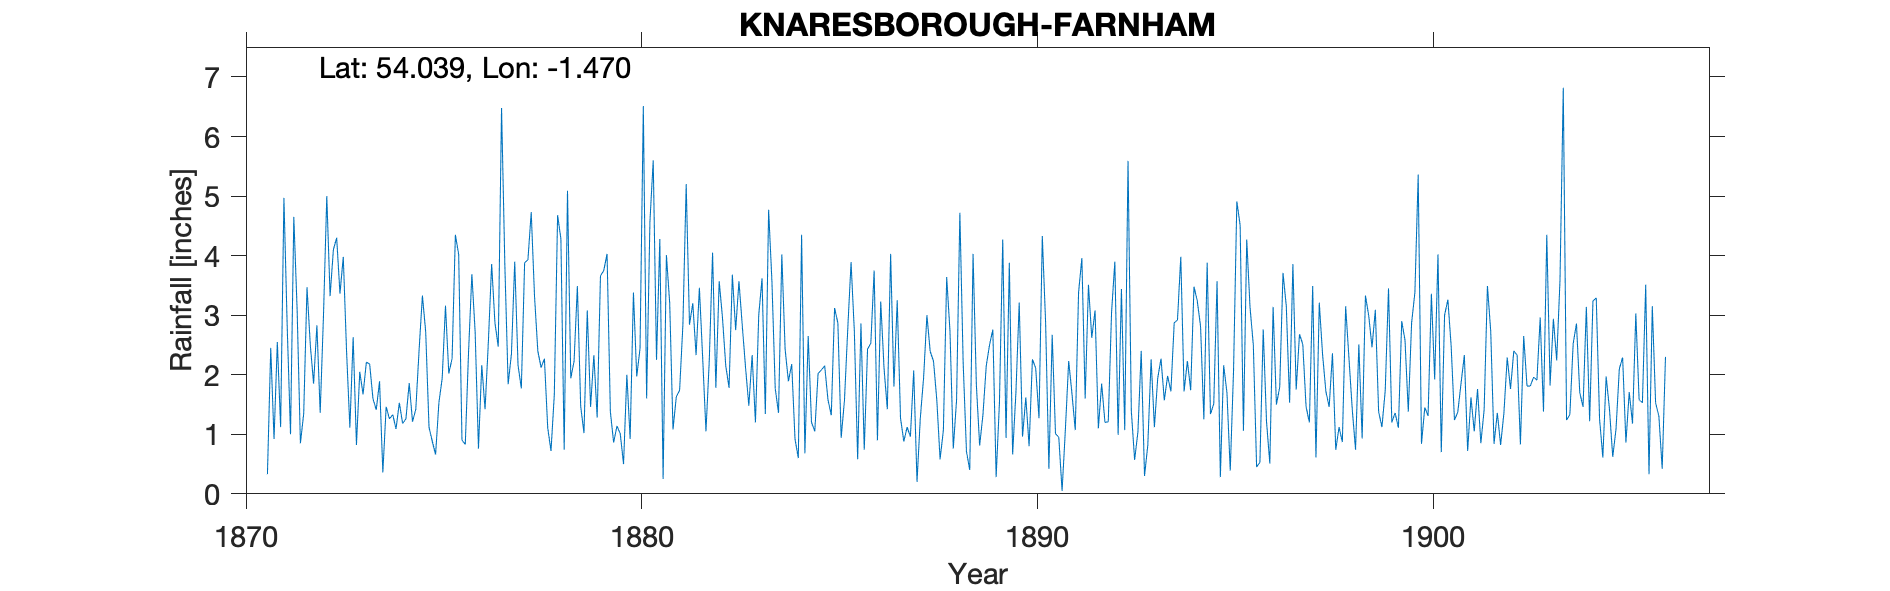

Values plotted in this chart, from the file beside it:
KNARESBOROUGH, FARNHAM, , , , , , , , , , , , , , , , , , , , , , , 
Grid ref, SE348605, Long, -1.47, Lat, 54.04, Elevation, 170, ft, , , , , , , , , , , , , , , 
Station no, RR1600, , , , , , , , , , , , , , , , , , , , , , 
, 1870, 1871, 1872, 1873, 1874, 1875, 1876, 1877, 1878, 1879, 1880, 1881, 1882, 1883, 1884, 1885, 1886, 1887, 1888, 1889, 1890, 1891, 1892
January, , 0.33, 3.47, 2.39, 1.46, 2.72, 0.83, 3.85, 2.27, 1.02, 0.5, 0.25, 2.28, 2.83, 4.02, 2.08, 2.86, 1.27, 0.58, 0.81, 3.21, 0.95, 1.1
February, , 2.45, 2.5, 1.11, 1.26, 1.12, 2.39, 1.84, 1.11, 3.08, 2, 4.01, 1.05, 2.12, 2.43, 2.15, 0.74, 0.88, 1.07, 1.33, 0.96, 0.05, 1.85
March, , 0.92, 1.85, 2.63, 1.33, 0.88, 3.69, 2.35, 0.72, 1.46, 0.92, 3.2, 2.24, 1.48, 1.89, 1.58, 2.43, 1.12, 3.64, 2.15, 1.62, 1.08, 1.2
April, , 2.55, 2.83, 0.82, 1.09, 0.66, 2.71, 3.9, 1.66, 2.33, 3.38, 1.08, 4.05, 2.33, 2.18, 1.32, 2.53, 0.96, 2.73, 2.5, 0.8, 2.23, 1.21
May, , 1.12, 1.36, 2.05, 1.53, 1.53, 0.76, 2.16, 4.68, 1.28, 1.97, 1.63, 1.78, 1.2, 0.92, 3.12, 3.75, 2.07, 0.76, 2.76, 2.26, 1.68, 3.04
June, , 4.97, 3, 1.67, 1.18, 1.94, 2.16, 1.77, 4.28, 3.66, 2.44, 1.74, 3.57, 3, 0.6, 2.87, 0.9, 0.2, 1.58, 0.28, 2.11, 1.07, 3.9
July, , 2.8, 5, 2.21, 1.26, 3.16, 1.42, 3.88, 0.74, 3.75, 6.51, 2.84, 2.96, 3.62, 4.35, 0.94, 3.23, 1.27, 4.72, 1.53, 1.27, 3.38, 0.99
August, , 1, 3.32, 2.18, 1.86, 2.02, 2.55, 3.93, 5.09, 4.03, 1.6, 5.2, 2.15, 1.34, 0.68, 1.57, 2.11, 1.95, 2.2, 4.27, 4.33, 3.96, 3.44
September, , 4.65, 4.1, 1.6, 1.21, 2.27, 3.86, 4.73, 1.94, 1.38, 4.57, 2.84, 1.78, 4.77, 2.65, 2.77, 1.42, 3, 0.71, 0.94, 2.88, 1.6, 1.07
October, , 3.1, 4.3, 1.41, 1.42, 4.35, 2.87, 3.32, 2.23, 0.86, 5.6, 3.2, 3.68, 3.57, 1.2, 3.89, 4.03, 2.39, 0.4, 3.88, 0.42, 3.51, 5.59
November, , 0.85, 3.36, 1.89, 2.42, 4.02, 2.47, 2.4, 3.49, 1.14, 2.25, 2.33, 2.75, 1.77, 1.05, 2.72, 1.8, 2.23, 4.03, 0.66, 2.67, 2.62, 1.39
December, , 1.35, 3.98, 0.36, 3.33, 0.9, 6.48, 2.12, 1.47, 1.01, 4.28, 3.46, 3.57, 1.36, 2.02, 0.58, 3.25, 1.58, 1.83, 1.7, 1.01, 3.08, 0.57
Total, , 26.09, 39.07, 20.32, 19.35, 25.57, 32.19, 36.25, 29.68, 25, 36.02, 31.78, 31.86, 29.39, 23.99, 25.59, 29.05, 18.92, 24.25, 22.81, 23.54, 25.21, 25.35
1870 all estimated from Harrogate Cemete…, , , , , , , , , , , , , , , , , , , , , , , 
